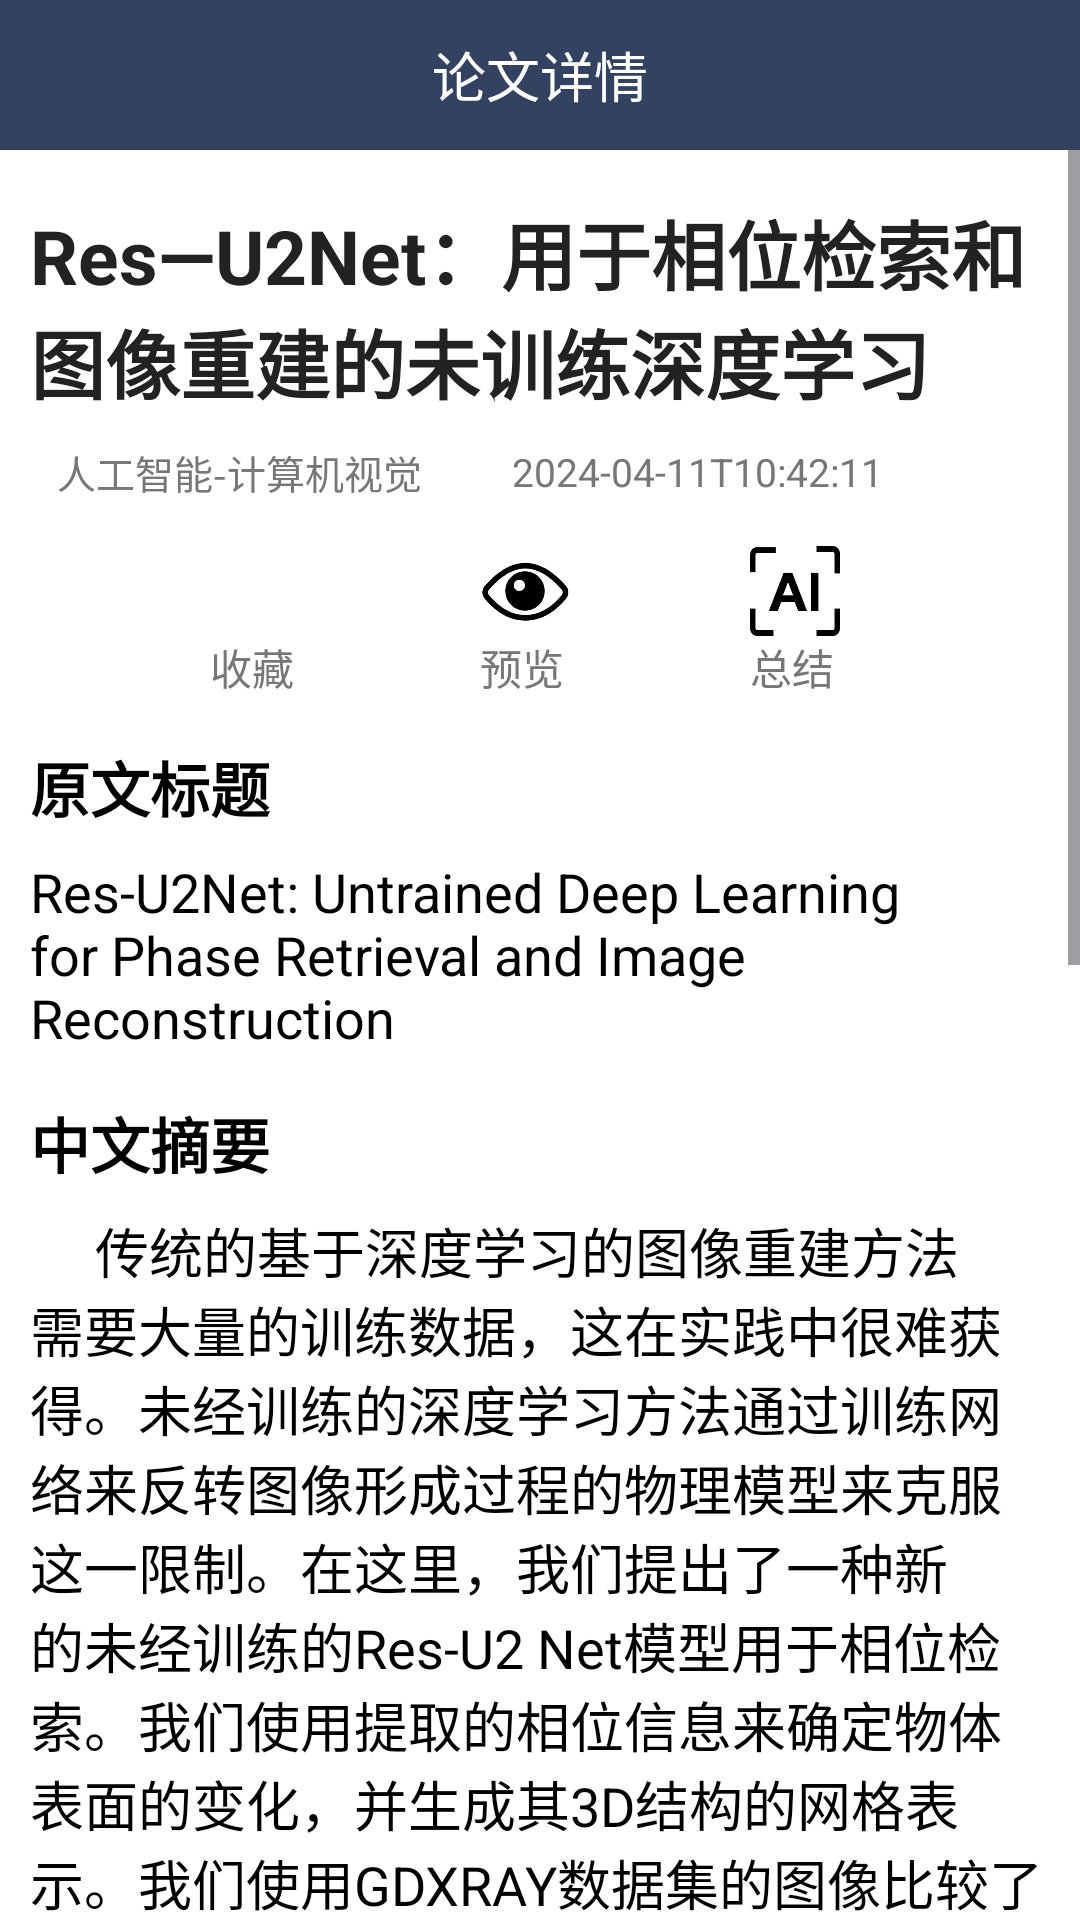

Produce the Android XML layout that renders to this screen, including the resource entries it uses.
<!-- AndroidManifest.xml: application theme Theme.TechNote -->
<!-- res/layout/activity_paper_details.xml -->
<?xml version="1.0" encoding="utf-8"?>
<LinearLayout xmlns:android="http://schemas.android.com/apk/res/android"
    xmlns:app="http://schemas.android.com/apk/res-auto"
    xmlns:tools="http://schemas.android.com/tools"
    android:layout_width="match_parent"
    android:layout_height="match_parent"
    android:background="#ffffff"
    android:orientation="vertical"
    tools:context=".activity.PaperDetailsActivity">

    <RelativeLayout
        android:layout_width="match_parent"
        android:layout_height="50dp"
        android:background="@color/skin_topbar_bg_color">

        <TextView
            android:layout_width="wrap_content"
            android:layout_height="wrap_content"
            android:layout_centerInParent="true"
            android:text="论文详情"
            android:textColor="@color/skin_text_white"
            android:textSize="18sp" />
    </RelativeLayout>


    <ScrollView
        android:layout_width="match_parent"
        android:layout_height="wrap_content">

        <LinearLayout
            android:layout_width="match_parent"
            android:layout_height="wrap_content"
            android:layout_alignParentTop="true"
            android:layout_marginStart="10dp"
            android:layout_marginTop="10dp"
            android:layout_marginEnd="10dp"
            android:layout_marginBottom="10dp"
            android:orientation="vertical">

            <LinearLayout
                android:layout_width="match_parent"
                android:layout_height="wrap_content"
                android:orientation="horizontal">

                <TextView
                    android:id="@+id/titleZh"
                    android:layout_width="0dp"
                    android:layout_height="wrap_content"
                    android:layout_weight="1"
                    android:layout_marginTop="6dp"
                    android:ellipsize="end"
                    android:text="Res—U2Net：用于相位检索和图像重建的未训练深度学习"
                    android:textColor="#222222"
                    android:textSize="25sp"
                    android:textStyle="bold"/>

                
                
                
                
                
                
            </LinearLayout>

            <LinearLayout
                android:layout_width="wrap_content"
                android:layout_height="wrap_content"
                android:layout_marginTop="9dp"
                android:gravity="center_vertical"
                android:orientation="horizontal">

                
                
                
                
                
                

                <TextView
                    android:id="@+id/category"
                    android:layout_width="wrap_content"
                    android:layout_height="wrap_content"
                    android:layout_marginLeft="9dp"
                    android:text="人工智能-计算机视觉"
                    android:textColor="#777777"
                    android:textSize="13sp" />

                <TextView
                    android:id="@+id/time"
                    android:layout_width="wrap_content"
                    android:layout_height="wrap_content"
                    android:layout_marginLeft="30dp"
                    android:text="2024-04-11T10:42:11"
                    android:textColor="#777777"
                    android:textSize="13sp" />
            </LinearLayout>

            <LinearLayout
                android:layout_width="wrap_content"
                android:layout_height="wrap_content"
                android:layout_marginTop="15dp"
                android:gravity="center_vertical"
                android:orientation="horizontal">


                <LinearLayout
                    android:layout_width="wrap_content"
                    android:layout_height="wrap_content"
                    android:orientation="vertical"
                    android:layout_marginLeft="60dp">

                    <ImageView
                        android:id="@+id/collect"
                        android:layout_width="30dp"
                        android:layout_height="30dp"
                        android:src="@mipmap/collect" />

                    <TextView
                        android:layout_width="wrap_content"
                        android:layout_height="wrap_content"
                        android:text="收藏"
                        android:textColor="#777777"/>

                </LinearLayout>

                <LinearLayout
                    android:layout_width="wrap_content"
                    android:layout_height="wrap_content"
                    android:orientation="vertical"
                    android:layout_marginLeft="60dp">

                    <ImageView
                        android:id="@+id/preview"
                        android:layout_width="30dp"
                        android:layout_height="30dp"
                        android:src="@mipmap/preview" />

                    <TextView
                        android:layout_width="wrap_content"
                        android:layout_height="wrap_content"
                        android:text="预览"
                        android:textColor="#777777"/>

                </LinearLayout>

                <LinearLayout
                    android:layout_width="wrap_content"
                    android:layout_height="wrap_content"
                    android:orientation="vertical"
                    android:layout_marginLeft="60dp">

                    <ImageView
                        android:id="@+id/ai"
                        android:layout_width="30dp"
                        android:layout_height="30dp"
                        android:src="@mipmap/ai" />

                    <TextView
                        android:layout_width="wrap_content"
                        android:layout_height="wrap_content"
                        android:text="总结"
                        android:textColor="#777777"/>

                </LinearLayout>

            </LinearLayout>


            <TextView
                android:layout_width="wrap_content"
                android:layout_height="wrap_content"
                android:text="原文标题"
                android:textColor="@color/black"
                android:textStyle="bold"
                android:textSize="20dp"
                android:layout_marginTop="15dp"
                />
            <TextView
                android:id="@+id/titleEn"
                android:layout_width="wrap_content"
                android:layout_height="wrap_content"
                android:layout_marginTop="8dp"
                android:text= "Res-U2Net: Untrained Deep Learning for Phase Retrieval and Image  Reconstruction "
                android:textColor="@color/black"
                android:textSize="18dp"/>
            <TextView
                android:layout_width="wrap_content"
                android:layout_height="wrap_content"
                android:text="中文摘要"
                android:textColor="@color/black"
                android:textStyle="bold"
                android:textSize="20dp"
                android:layout_marginTop="15dp"/>
            <TextView
                android:id="@+id/detailZh"
                android:layout_width="wrap_content"
                android:layout_height="wrap_content"
                android:layout_marginTop="8dp"
                android:text= "     传统的基于深度学习的图像重建方法需要大量的训练数据，这在实践中很难获得。未经训练的深度学习方法通过训练网络来反转图像形成过程的物理模型来克服这一限制。在这里，我们提出了一种新的未经训练的Res-U2 Net模型用于相位检索。我们使用提取的相位信息来确定物体表面的变化，并生成其3D结构的网格表示。我们使用GDXRAY数据集的图像比较了Res-U2 Net相位检索对UNet和U2 Net的性能。"
                android:textColor="@color/black"
                android:textSize="18dp"/>
            <TextView
                android:layout_width="wrap_content"
                android:layout_height="wrap_content"
                android:text="英文摘要"
                android:textColor="@color/black"
                android:textStyle="bold"
                android:textSize="20dp"
                android:layout_marginTop="15dp"/>
            <TextView
                android:id="@+id/detailEn"
                android:layout_width="wrap_content"
                android:layout_height="wrap_content"
                android:layout_marginTop="8dp"
                android:text= "     Conventional deep learning-based image reconstruction methods require a large amount of training data which can be hard to obtain in practice. Untrained deep learning methods overcome this limitation by training a network to invert a physical model of the image formation process. Here we present a novel untrained Res-U2Net model for phase retrieval. We use the extracted phase information to determine changes in an object's surface and generate a mesh representation of its 3D structure. We compare the performance of Res-U2Net phase retrieval against UNet and U2Net using images from the GDXRAY dataset. "
                android:textColor="@color/black"
                android:textSize="18dp"/>

            <TextView
                android:layout_width="wrap_content"
                android:layout_height="wrap_content"
                android:text="原文链接"
                android:textColor="@color/black"
                android:textStyle="bold"
                android:textSize="20dp"
                android:layout_marginTop="15dp"/>

            <TextView
                android:id="@+id/link"
                android:layout_width="wrap_content"
                android:layout_height="wrap_content"
                android:text="http://arxiv.org/pdf/2402.14285v1"
                android:autoLink="web"
                android:textSize="20dp"
                android:layout_marginTop="15dp"/>

            <TextView
                android:layout_width="wrap_content"
                android:layout_height="wrap_content"
                android:text="词云 (点击图片生成)"
                android:textColor="@color/black"
                android:textStyle="bold"
                android:textSize="20dp"
                android:layout_marginTop="15dp"/>

            <ImageView
                android:id="@+id/ciyun"
                android:layout_width="match_parent"
                android:layout_height="wrap_content"
                android:layout_marginTop="10dp"
                android:scaleType="fitCenter"
                android:src="@mipmap/beforeload" />


            <TextView
                android:layout_width="wrap_content"
                android:layout_height="wrap_content"
                android:text="相关推荐"
                android:textColor="@color/black"
                android:textStyle="bold"
                android:textSize="20dp"
                android:layout_marginTop="20dp"/>

            <View
                android:layout_width="match_parent"
                android:layout_height="1dp"
                android:layout_alignParentBottom="true"
                android:background="#f1f1f1" />
            <androidx.recyclerview.widget.RecyclerView
                android:id="@+id/recyclerView"
                android:layout_marginTop="5dp"
                android:layout_width="match_parent"
                android:layout_height="match_parent"
                android:overScrollMode="never"
                android:background="#fff" />

        </LinearLayout>

    </ScrollView>

</LinearLayout>
<!-- resources referenced by this layout -->
<resources>
  <color name="black">#FF000000</color>
  <color name="skin_text_white">#ffffff</color>
  <color name="skin_topbar_bg_color">#344261</color>
  <!-- mipmap ai: png bitmap (drawable-v24, 3582 bytes) -->
  <!-- mipmap beforeload: png bitmap (mipmap-xxxhdpi, 3196 bytes) -->
  <!-- mipmap collect: png bitmap (drawable, 3913 bytes) -->
  <!-- mipmap preview: png bitmap (mipmap-xxxhdpi, 4165 bytes) -->
  <style name="Theme.TechNote" parent="Theme.Material3.DayNight.NoActionBar">
          
          <item name="colorPrimary">@color/blue_200</item>
          <item name="colorPrimaryVariant">@color/blue_200</item>
          <item name="colorOnPrimary">@color/white</item>
          
          <item name="colorSecondary">@color/teal_200</item>
          <item name="colorSecondaryVariant">@color/teal_700</item>
          <item name="colorOnSecondary">@color/black</item>
          
          <item name="android:statusBarColor" tools:targetApi="l">?attr/colorPrimaryVariant</item>
          
      </style>
  <color name="blue_200">#FF66AAEE</color>
  <color name="white">#FFFFFFFF</color>
  <color name="teal_200">#FF03DAC5</color>
  <color name="teal_700">#FF018786</color>
</resources>
